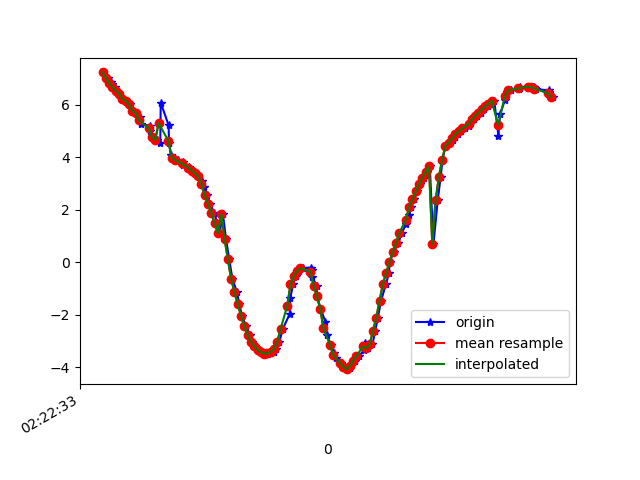

Source data for this figure (header and first rows):
1617848553422, 544196985884946, 7.238236, -3.9737132, 5.2780256
1617848553453, 544197005115716, 7.029, -4.437, 5.191
1617848553474, 544197024346486, 6.859, -4.691, 5.196
1617848553476, 544197043577256, 6.808, -4.846, 5.12
1617848553494, 544197062808026, 6.673, -5.016, 5.133
1617848553506, 544197082038796, 6.536, -5.319, 5.003
1617848553521, 544197101269566, 6.431, -5.447, 5.002
1617848553540, 544197120500336, 6.22, -5.645, 5.048
1617848553564, 544197139731106, 6.157, -5.791, 4.96
1617848553587, 544197158961876, 6.02, -5.891, 5.01
1617848553605, 544197178192646, 5.765, -6.091, 5.07
1617848553621, 544197197423416, 5.701, -6.162, 5.058
1617848553647, 544197216654186, 5.537, -6.229, 5.156
1617848553655, 544197235884956, 5.278, -6.447, 5.158
1617848553706, 544197255115726, 5.197, -6.508, 5.165
1617848553709, 544197274346496, 5.009, -6.569, 5.273
1617848553721, 544197293577266, 4.764, -6.758, 5.261
1617848553749, 544197312808036, 4.664, -6.794, 5.304
1617848553770, 544197332038806, 4.529, -6.836, 5.366
1617848553773, 544197351269576, 6.087, -5.99, 4.807
1617848553821, 544197370500346, 5.218, -6.506, 5.146
1617848553823, 544197389731116, 4.566, -6.773, 5.415
1617848553834, 544197408961886, 4.071, -6.897, 5.647
1617848553843, 544197428192656, 3.981, -6.883, 5.728
1617848553878, 544197447423426, 3.895, -6.86, 5.815
1617848553908, 544197466654196, 3.81, -6.829, 5.906
1617848553911, 544197485884966, 3.727, -6.798, 5.995
1617848553946, 544197505115736, 3.646, -6.772, 6.073
1617848553950, 544197524346506, 3.567, -6.758, 6.135
1617848553967, 544197543577276, 3.488, -6.753, 6.186
1617848553983, 544197562808046, 3.399, -6.762, 6.226
1617848554002, 544197582038816, 3.274, -6.817, 6.233
1617848554021, 544197601269586, 3.098, -6.953, 6.172
1617848554035, 544197620500356, 2.858, -7.198, 6.005
1617848554054, 544197639731126, 2.551, -7.562, 5.688
1617848554074, 544197658961896, 2.215, -8.045, 5.139
1617848554098, 544197678192666, 1.865, -8.618, 4.278
1617848554116, 544197697423436, 1.497, -9.178, 3.093
1617848554130, 544197716654206, 1.099, -9.607, 1.593
1617848554150, 544197735884976, 1.835, -9.479, -1.678
1617848554169, 544197755115746, 0.8929, -9.307, -2.937
1617848554188, 544197774346516, 0.1125, -8.829, -4.251
1617848554208, 544197793577286, -0.6318, -8.215, -5.305
1617848554235, 544197812808056, -1.135, -7.515, -6.187
1617848554250, 544197832038826, -1.599, -7.072, -6.593
1617848554265, 544197851269596, -2.04, -6.979, -6.571
1617848554291, 544197870500366, -2.448, -7.04, -6.363
1617848554313, 544197889731136, -2.781, -7.121, -6.131
1617848554326, 544197908961906, -3.028, -7.174, -5.95
1617848554342, 544197928192676, -3.21, -7.152, -5.881
1617848554364, 544197947423446, -3.343, -7.074, -5.9
1617848554387, 544197966654216, -3.436, -6.995, -5.942
1617848554403, 544197985884986, -3.482, -6.946, -5.973
1617848554423, 544198005115756, -3.493, -6.911, -6.007
1617848554435, 544198024346526, -3.463, -6.853, -6.09
1617848554459, 544198043577296, -3.407, -6.748, -6.236
1617848554474, 544198062808066, -3.3, -6.604, -6.445
1617848554493, 544198082038836, -3.028, -6.548, -6.633
1617848554513, 544198101269606, -2.544, -6.74, -6.644
1617848554556, 544198120500376, -1.964, -7.2, -6.352
1617848554559, 544198139731146, -1.37, -7.778, -5.802
... 83 more rows
